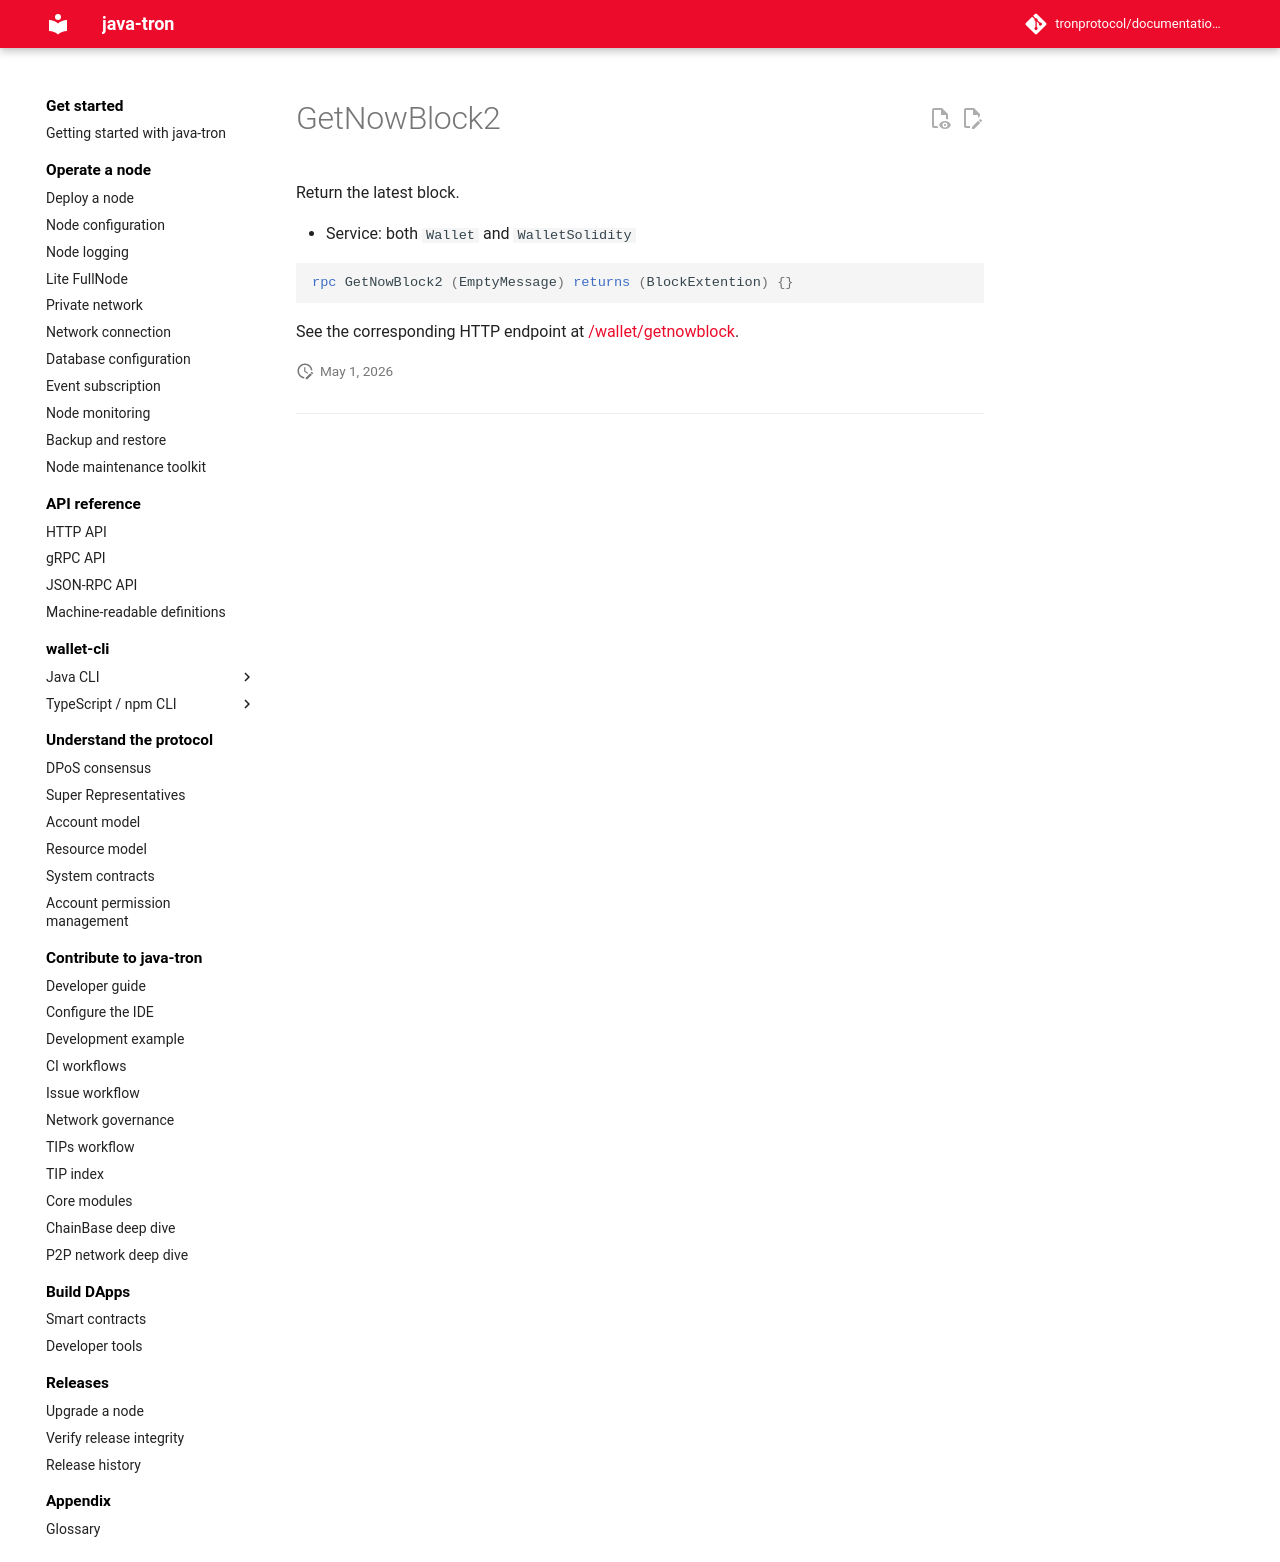

repository: tronprotocol/documentation-en · page: api/rpc/block-and-tx-query/GetNowBlock2/index.html · generator: mkdocs

# GetNowBlock2

Return the latest block.

- Service: both `Wallet` and `WalletSolidity`

```protobuf
rpc GetNowBlock2 (EmptyMessage) returns (BlockExtention) {}
```

See the corresponding HTTP endpoint at [/wallet/getnowblock](../../http/block-and-tx-query/getnowblock.md).
